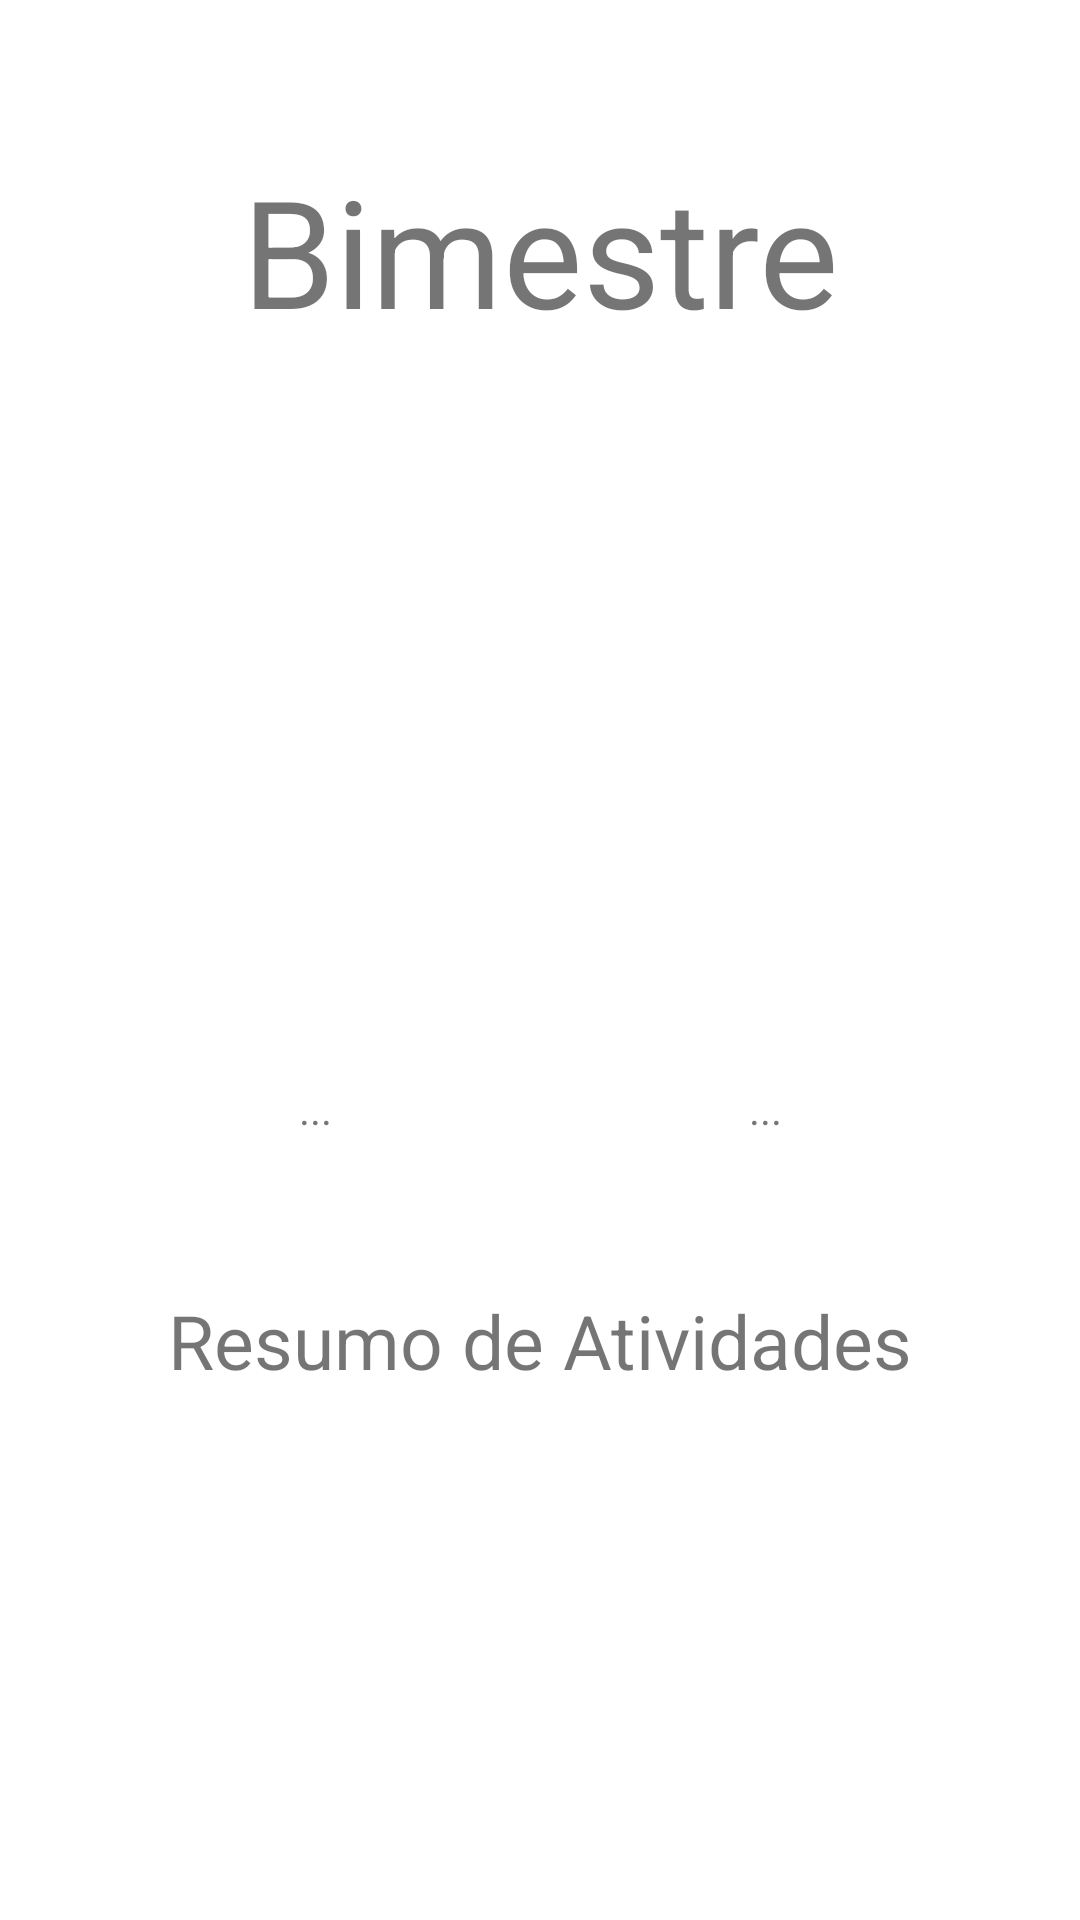

Layout XML and referenced resources for this Android screen:
<!-- AndroidManifest.xml: application theme Theme.Guilherme -->
<!-- res/layout/activity_fluxo.xml -->
<?xml version="1.0" encoding="utf-8"?>
<LinearLayout xmlns:android="http://schemas.android.com/apk/res/android"
    xmlns:app="http://schemas.android.com/apk/res-auto"
    xmlns:tools="http://schemas.android.com/tools"
    android:layout_width="match_parent"
    android:layout_height="match_parent"
    android:orientation="vertical"
    tools:context=".activities.FluxoActivity">

    <TextView
        android:layout_width="match_parent"
        android:layout_height="80dp"
        android:layout_marginTop="50dp"
        android:layout_marginBottom="20dp"
        android:text="Bimestre"
        android:textAlignment="center"
        android:textSize="50dp" />

    <ImageView
        android:id="@+id/FLUXO_IV_TEMPO"
        android:layout_width="match_parent"
        android:layout_height="200dp"
        android:layout_gravity="center"
        android:layout_margin="5dp" />

    <LinearLayout
        android:layout_width="match_parent"
        android:layout_height="wrap_content"
        android:layout_gravity="center"
        android:gravity="center"
        android:orientation="horizontal">

        <TextView
            android:id="@+id/FLUXO_TV_BIMESTRE_INICIO"
            android:layout_width="150dp"
            android:layout_height="20dp"
            android:text="..."
            android:textAlignment="center" />


        <TextView
            android:id="@+id/FLUXO_TV_BIMESTRE_FIM"
            android:layout_width="150dp"
            android:layout_height="20dp"
            android:text="..."
            android:textAlignment="center" />

    </LinearLayout>

    <TextView
        android:layout_width="match_parent"
        android:layout_height="40dp"
        android:layout_marginTop="50dp"
        android:layout_marginBottom="30dp"
        android:text="Resumo de Atividades"
        android:textAlignment="center"
        android:textSize="25dp" />




    <ImageView
        android:id="@+id/FLUXO_IV_ATIVIDADES"
        android:layout_width="match_parent"
        android:layout_height="300dp"
        android:layout_gravity="center"
        android:layout_margin="5dp" />


</LinearLayout>
<!-- resources referenced by this layout -->
<resources>
  <style name="Theme.Guilherme" parent="Theme.MaterialComponents.DayNight.NoActionBar">
          
          <item name="colorPrimary">@color/purple_500</item>
          <item name="colorPrimaryVariant">@color/purple_700</item>
          <item name="colorOnPrimary">@color/white</item>
          
          <item name="colorSecondary">@color/teal_200</item>
          <item name="colorSecondaryVariant">@color/teal_700</item>
          <item name="colorOnSecondary">@color/black</item>
          
          <item name="android:statusBarColor" tools:targetApi="l">?attr/colorPrimaryVariant</item>
          
      </style>
  <color name="purple_500">#0288D1</color>
  <color name="purple_700">#0288D1</color>
  <color name="white">#FFFFFFFF</color>
  <color name="teal_200">#0288D1</color>
  <color name="teal_700">#0288D1</color>
  <color name="black">#FF000000</color>
</resources>
